Run: headless pygame with SDL's dummy video driver; simulated clock (each Clock.tick advances the game by its frame time, no real sleeping); random seed 0; keys injected as events and as key.get_pressed() state; no mouse input.
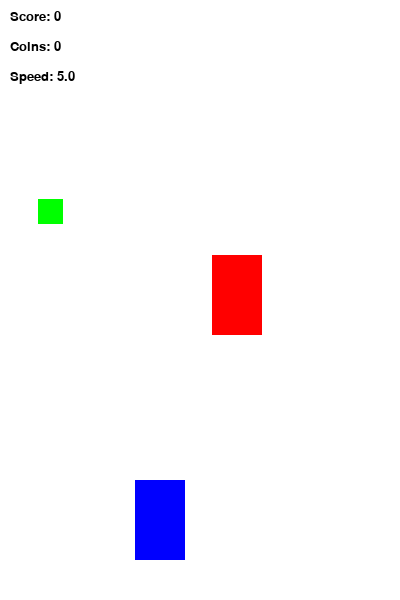
Frame 1 of 4 · flips 1–60 · no input
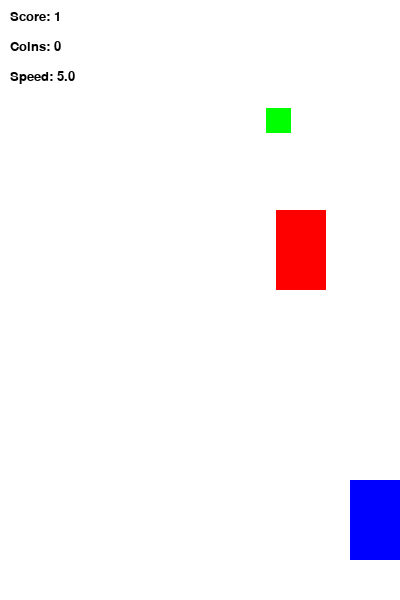
Frame 2 of 4 · flips 61–180 · tapped SPACE, RETURN · held RIGHT (→), D
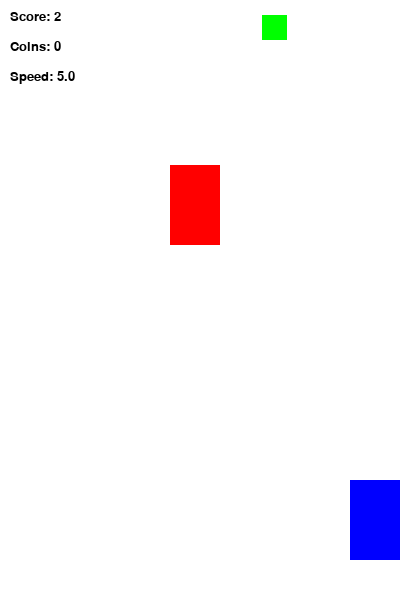
Frame 3 of 4 · flips 181–300 · held DOWN (↓), S
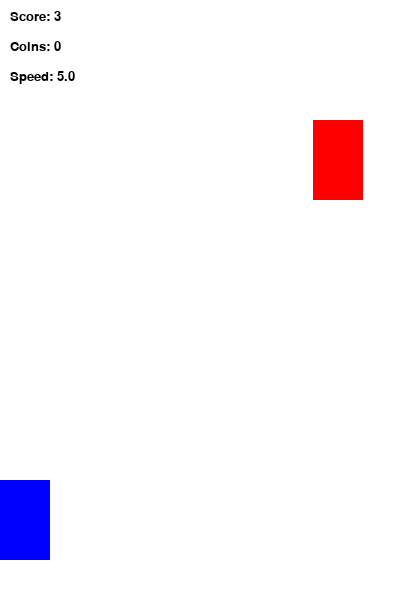
Frame 4 of 4 · flips 301–420 · held LEFT (←), A, UP (↑), W

The pygame program that drew these frames:

import pygame
import sys
import random
import time
from pygame.locals import *

# Инициализация Pygame
pygame.init()

# Настройки FPS
FPS = 60
FramePerSec = pygame.time.Clock()

# Цвета
BLUE = (0, 0, 255)
RED = (255, 0, 0)
GREEN = (0, 255, 0)
BLACK = (0, 0, 0)
WHITE = (255, 255, 255)
YELLOW = (255, 255, 0)
PURPLE = (128, 0, 128)

# Параметры игры
SCREEN_WIDTH = 400
SCREEN_HEIGHT = 600
INITIAL_SPEED = 5
SPEED = INITIAL_SPEED
SCORE = 0
COINS_COLLECTED = 0
COINS_FOR_SPEED_BOOST = 5  # Количество монет для увеличения скорости

# Шрифты
font = pygame.font.SysFont("Verdana", 20)
big_font = pygame.font.SysFont("Verdana", 40)

# Создание экрана
DISPLAYSURF = pygame.display.set_mode((SCREEN_WIDTH, SCREEN_HEIGHT))
DISPLAYSURF.fill(WHITE)
pygame.display.set_caption("Racer Game")

class Enemy(pygame.sprite.Sprite):
    """Класс вражеской машины"""
    def __init__(self):
        super().__init__()
        self.image = pygame.Surface((50, 80))
        self.image.fill(RED)
        self.rect = self.image.get_rect()
        self.rect.center = (random.randint(40, SCREEN_WIDTH-40)), 0

    def move(self):
        """Движение врага вниз по экрану"""
        global SCORE
        self.rect.move_ip(0, SPEED)
        if self.rect.top > SCREEN_HEIGHT:
            SCORE += 1
            self.rect.top = 0
            self.rect.center = (random.randint(40, SCREEN_WIDTH-40), 0)

class Player(pygame.sprite.Sprite):
    """Класс игрока"""
    def __init__(self):
        super().__init__()
        self.image = pygame.Surface((50, 80))
        self.image.fill(BLUE)
        self.rect = self.image.get_rect()
        self.rect.center = (160, 520)

    def move(self):
        """Управление игроком с клавиатуры"""
        pressed_keys = pygame.key.get_pressed()
        if pressed_keys[K_LEFT] and self.rect.left > 0:
            self.rect.move_ip(-5, 0)
        if pressed_keys[K_RIGHT] and self.rect.right < SCREEN_WIDTH:
            self.rect.move_ip(5, 0)

class Coin(pygame.sprite.Sprite):
    """Класс монеты с разным весом (задание 1)"""
    def __init__(self):
        super().__init__()
        self.weight = random.choice([1, 2, 3])  # Случайный вес 1, 2 или 3
        
        # Разный внешний вид в зависимости от веса
        if self.weight == 1:
            self.image = pygame.Surface((20, 20))
            self.image.fill(YELLOW)
        elif self.weight == 2:
            self.image = pygame.Surface((25, 25))
            self.image.fill(GREEN)
        else:
            self.image = pygame.Surface((30, 30))
            self.image.fill(PURPLE)
            
        self.rect = self.image.get_rect()
        self.reset_position()

    def reset_position(self):
        """Установка случайной начальной позиции"""
        self.rect.center = (random.randint(30, SCREEN_WIDTH-30), 
                           random.randint(-100, -40))

    def move(self):
        """Движение монеты вниз"""
        self.rect.move_ip(0, SPEED)
        if self.rect.top > SCREEN_HEIGHT:
            self.reset_position()

# Создание спрайтов
player = Player()
enemy = Enemy()
coin = Coin()

# Группы спрайтов
enemies = pygame.sprite.Group()
enemies.add(enemy)

coins = pygame.sprite.Group()
coins.add(coin)

all_sprites = pygame.sprite.Group()
all_sprites.add(player)
all_sprites.add(enemy)
all_sprites.add(coin)

# Событие для увеличения скорости
INC_SPEED = pygame.USEREVENT + 1
pygame.time.set_timer(INC_SPEED, 1000)

# Основной игровой цикл
while True:
    # Обработка событий
    for event in pygame.event.get():
        if event.type == INC_SPEED:
            SPEED += 0.2  # Постепенное увеличение скорости
        if event.type == QUIT:
            pygame.quit()
            sys.exit()

    # Отрисовка
    DISPLAYSURF.fill(WHITE)
    
    # Отображение информации
    score_text = font.render(f"Score: {SCORE}", True, BLACK)
    coins_text = font.render(f"Coins: {COINS_COLLECTED}", True, BLACK)
    speed_text = font.render(f"Speed: {SPEED:.1f}", True, BLACK)
    
    DISPLAYSURF.blit(score_text, (10, 10))
    DISPLAYSURF.blit(coins_text, (10, 40))
    DISPLAYSURF.blit(speed_text, (10, 70))

    # Движение и отрисовка всех спрайтов
    for entity in all_sprites:
        DISPLAYSURF.blit(entity.image, entity.rect)
        entity.move()

    # Столкновение с врагом
    if pygame.sprite.spritecollideany(player, enemies):
        DISPLAYSURF.fill(RED)
        game_over_text = big_font.render("GAME OVER", True, BLACK)
        final_score = font.render(f"Final Score: {SCORE}", True, BLACK)
        final_coins = font.render(f"Coins Collected: {COINS_COLLECTED}", True, BLACK)
        
        DISPLAYSURF.blit(game_over_text, (SCREEN_WIDTH//2 - 100, SCREEN_HEIGHT//2 - 50))
        DISPLAYSURF.blit(final_score, (SCREEN_WIDTH//2 - 80, SCREEN_HEIGHT//2 + 10))
        DISPLAYSURF.blit(final_coins, (SCREEN_WIDTH//2 - 100, SCREEN_HEIGHT//2 + 40))
        
        pygame.display.update()
        time.sleep(3)
        pygame.quit()
        sys.exit()

    # Сбор монет (задание 1)
    collected_coins = pygame.sprite.spritecollide(player, coins, True)
    for coin in collected_coins:
        COINS_COLLECTED += coin.weight
        
        # Увеличение скорости при сборе N монет (задание 2)
        if COINS_COLLECTED % COINS_FOR_SPEED_BOOST == 0:
            SPEED += 1.0
            boost_text = font.render("SPEED BOOST!", True, RED)
            DISPLAYSURF.blit(boost_text, (SCREEN_WIDTH//2 - 70, 100))
            pygame.display.update()
            time.sleep(0.3)
        
        # Создание новой монеты
        new_coin = Coin()
        coins.add(new_coin)
        all_sprites.add(new_coin)

    pygame.display.update()
    FramePerSec.tick(FPS) 
